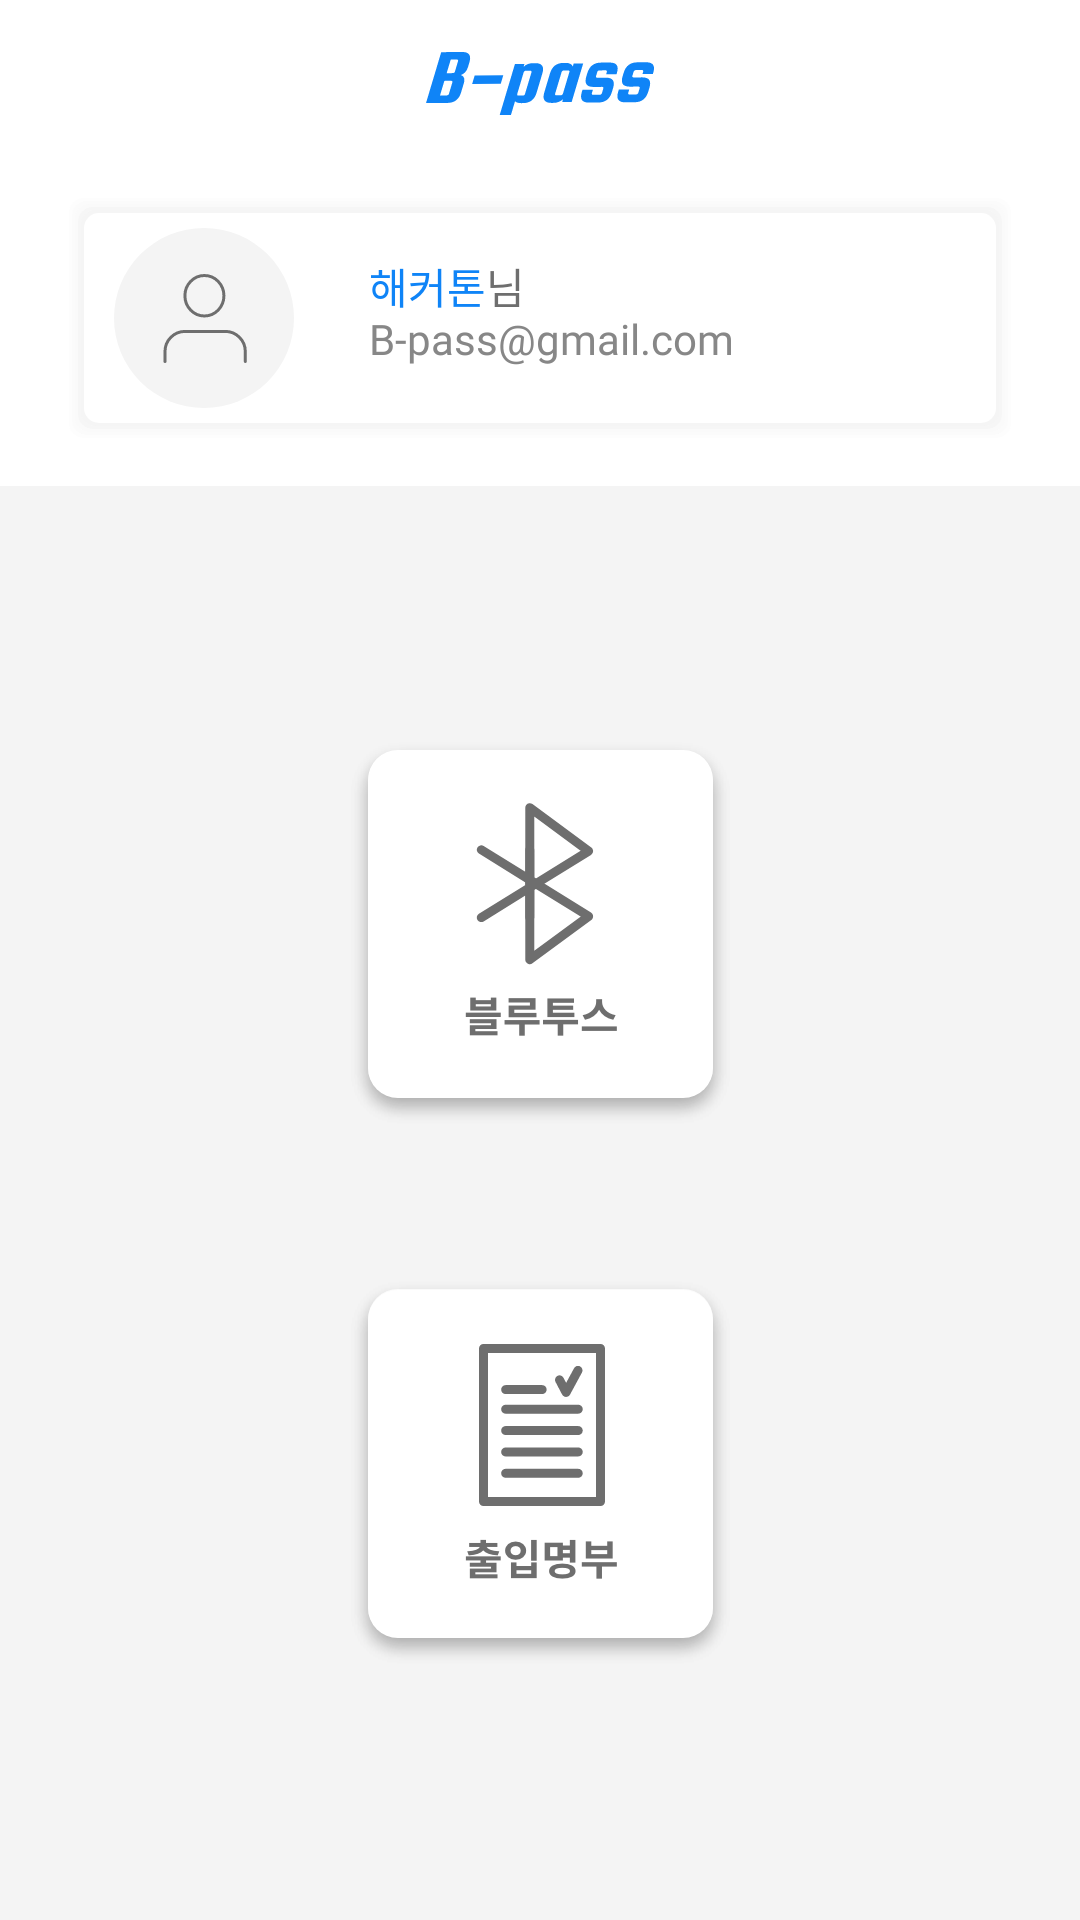

Layout XML and referenced resources for this Android screen:
<!-- AndroidManifest.xml: application theme AppTheme -->
<!-- res/layout/activity_main.xml -->
<?xml version="1.0" encoding="utf-8"?>
<androidx.constraintlayout.widget.ConstraintLayout xmlns:android="http://schemas.android.com/apk/res/android"
    xmlns:app="http://schemas.android.com/apk/res-auto"
    xmlns:tools="http://schemas.android.com/tools"
    android:layout_width="match_parent"
    android:layout_height="match_parent"
    tools:context=".ui.MainActivity">

    <androidx.appcompat.widget.Toolbar
        android:id="@+id/toolbar"
        android:layout_width="match_parent"
        android:layout_height="56dp"
        android:layout_gravity="center"
        android:background="@color/white"
        android:minHeight="?attr/actionBarSize"
        android:theme="?attr/actionBarTheme"
        app:layout_constraintEnd_toEndOf="parent"
        app:layout_constraintStart_toStartOf="parent"
        app:layout_constraintTop_toTopOf="parent">

        <ImageView
            android:layout_width="wrap_content"
            android:layout_height="wrap_content"
            android:layout_gravity="center"
            android:src="@drawable/logo_img" />

    </androidx.appcompat.widget.Toolbar>

    <ImageView
        android:id="@+id/imageView"
        android:layout_width="match_parent"
        android:layout_height="80dp"
        android:layout_marginTop="10dp"
        android:layout_marginHorizontal="23dp"
        android:src="@drawable/white_roundbox_5"
        app:layout_constraintTop_toBottomOf="@+id/toolbar" />

    <ImageView
        android:id="@+id/iv_profile"
        android:layout_width="wrap_content"
        android:layout_height="wrap_content"
        android:src="@drawable/icon_person"
        android:layout_marginLeft="15dp"
        app:layout_constraintBottom_toBottomOf="@+id/imageView"
        app:layout_constraintStart_toStartOf="@+id/imageView"
        app:layout_constraintTop_toTopOf="@+id/imageView" />

    <TextView
        android:id="@+id/tv_name"
        android:layout_width="wrap_content"
        android:layout_height="wrap_content"
        android:fontFamily="@font/font_notosans"
        android:includeFontPadding="false"
        android:lineHeight="37dp"
        android:text="해커톤"
        android:textColor="@color/deep_sky_blue"
        android:textFontWeight="500"
        android:textSize="14dp"
        android:layout_marginTop="9dp"
        android:layout_marginLeft="25dp"
        app:layout_constraintStart_toEndOf="@+id/iv_profile"
        app:layout_constraintTop_toTopOf="@+id/iv_profile" />

    <TextView
        android:id="@+id/textView"
        android:layout_width="wrap_content"
        android:layout_height="wrap_content"
        android:fontFamily="@font/font_notosans"
        android:includeFontPadding="false"
        android:lineHeight="37dp"
        android:text="님"
        android:textColor="@color/brownish_grey"
        android:textFontWeight="500"
        android:textSize="14dp"
        app:layout_constraintStart_toEndOf="@+id/tv_name"
        app:layout_constraintTop_toTopOf="@+id/tv_name" />

    <TextView
        android:id="@+id/tv_email"
        android:layout_width="wrap_content"
        android:layout_height="wrap_content"
        android:fontFamily="@font/font_notosans"
        android:includeFontPadding="false"
        android:lineHeight="37dp"
        android:text="B-pass@gmail.com"
        android:textColor="@color/brown_grey"
        android:textFontWeight="400"
        android:textSize="14dp"
        app:layout_constraintStart_toStartOf="@+id/tv_name"
        app:layout_constraintTop_toBottomOf="@+id/tv_name" />

    <View
        android:id="@+id/view"
        android:layout_width="match_parent"
        android:layout_height="0dp"
        android:layout_marginTop="16dp"
        android:background="@color/white_two"
        app:layout_constraintTop_toBottomOf="@+id/imageView" />

    <LinearLayout
        android:id="@+id/btn_store"
        android:layout_width="wrap_content"
        android:layout_height="wrap_content"
        android:orientation="vertical"
        app:layout_constraintBottom_toBottomOf="parent"
        app:layout_constraintEnd_toEndOf="parent"
        app:layout_constraintStart_toStartOf="parent"
        app:layout_constraintTop_toTopOf="@+id/view">

        <ImageButton
            android:id="@+id/btn_camera"
            android:layout_width="wrap_content"
            android:layout_height="wrap_content"
            android:background="#00FFFFFF"
            android:src="@drawable/btn_camera_selector"
            android:layout_marginBottom="23dp"/>

        <ImageButton
            android:id="@+id/btn_list_store"
            android:layout_width="wrap_content"
            android:layout_height="wrap_content"
            android:background="#00FFFFFF"
            android:src="@drawable/btn_list_selector"
            android:layout_marginTop="23dp"/>
    </LinearLayout>

    <LinearLayout
        android:id="@+id/btn_person"
        android:layout_width="wrap_content"
        android:layout_height="wrap_content"
        android:orientation="vertical"
        app:layout_constraintBottom_toBottomOf="parent"
        app:layout_constraintEnd_toEndOf="parent"
        app:layout_constraintStart_toStartOf="parent"
        app:layout_constraintTop_toTopOf="@+id/view">

        <ImageButton
            android:id="@+id/btn_bluetooth"
            android:layout_width="wrap_content"
            android:layout_height="wrap_content"
            android:background="#00FFFFFF"
            android:src="@drawable/btn_bluetooth_selector"
            android:layout_marginBottom="23dp"/>

        <ImageButton
            android:id="@+id/btn_list_person"
            android:layout_width="wrap_content"
            android:layout_height="wrap_content"
            android:background="#00FFFFFF"
            android:src="@drawable/btn_list_selector"
            android:layout_marginTop="23dp"/>
    </LinearLayout>


</androidx.constraintlayout.widget.ConstraintLayout>
<!-- resources referenced by this layout -->
<resources>
  <color name="brown_grey">#878787</color>
  <color name="brownish_grey">#6e6e6e</color>
  <color name="deep_sky_blue">#0f84f7</color>
  <color name="white">#FFFFFF</color>
  <color name="white_two">#f4f4f4</color>
  <!-- drawable btn_bluetooth_selector (drawable) -->
  <?xml version="1.0" encoding="utf-8"?>
  <selector xmlns:android="http://schemas.android.com/apk/res/android">
      <item android:state_pressed="false" android:drawable="@drawable/btn_bluetooth_grey"/>
      <item android:state_pressed="true" android:drawable="@drawable/btn_bluetooth_blue"/>
  </selector>
  <!-- drawable btn_camera_selector (drawable) -->
  <?xml version="1.0" encoding="utf-8"?>
  <selector xmlns:android="http://schemas.android.com/apk/res/android">
      <item android:state_pressed="false" android:drawable="@drawable/btn_camera_grey"/>
      <item android:state_pressed="true" android:drawable="@drawable/btn_camera_blue"/>
  </selector>
  <!-- drawable btn_list_selector (drawable) -->
  <?xml version="1.0" encoding="utf-8"?>
  <selector xmlns:android="http://schemas.android.com/apk/res/android">
      <item android:state_pressed="false" android:drawable="@drawable/btn_list_grey"/>
      <item android:state_pressed="true" android:drawable="@drawable/btn_list_blue"/>
  </selector>
  <!-- drawable icon_person: png bitmap (drawable-hdpi, 2965 bytes) -->
  <!-- drawable logo_img: png bitmap (drawable-hdpi, 2411 bytes) -->
  <!-- drawable white_roundbox_5 (drawable) -->
  <?xml version="1.0" encoding="utf-8"?>
  <layer-list xmlns:android="http://schemas.android.com/apk/res/android">
      <item>
          <shape>
              <padding
                  android:bottom="1dp"
                  android:left="1dp"
                  android:right="1dp"
                  android:top="1dp" />
  
              <solid android:color="#fdfdfd" />
              <corners android:radius="5dp"/>
  
          </shape>
      </item>
      <item>
          <shape>
              <padding
                  android:bottom="1dp"
                  android:left="1dp"
                  android:right="1dp"
                  android:top="1dp" />
  
              <solid android:color="#fbfbfb" />
              <corners android:radius="5dp"/>
  
          </shape>
      </item>
      <item>
          <shape>
              <padding
                  android:bottom="1dp"
                  android:left="1dp"
                  android:right="1dp"
                  android:top="1dp" />
  
              <solid android:color="#fafafa" />
              <corners android:radius="5dp"/>
  
  
          </shape>
      </item>
      <item>
          <shape>
              <padding
                  android:bottom="1dp"
                  android:left="1dp"
                  android:right="1dp"
                  android:top="1dp" />
  
              <solid android:color="#f6f6f6" />
              <corners android:radius="5dp"/>
  
  
          </shape>
      </item>
      <item>
          <shape>
              <padding
                  android:bottom="1dp"
                  android:left="1dp"
                  android:right="1dp"
                  android:top="1dp" />
  
              <solid android:color="#f5f5f5" />
              <corners android:radius="5dp"/>
  
  
          </shape>
      </item>
  
      
      <item>
          <shape>
              <solid android:color="@color/white" />
              <corners android:radius="5dp"/>
  
          </shape>
      </item>
  </layer-list>
  <style name="AppTheme" parent="Theme.AppCompat.Light.NoActionBar">
          
          <item name="colorPrimary">@color/colorPrimary</item>
          <item name="colorPrimaryDark">@color/colorPrimaryDark</item>
          <item name="colorAccent">@color/colorAccent</item>
          <item name="android:statusBarColor">@color/white</item>
          <item name="android:windowActivityTransitions">true</item>
          <item name="android:windowBackground">@color/white</item>
      </style>
  <!-- drawable btn_list_blue: png bitmap (drawable-hdpi, 6301 bytes) -->
  <color name="colorPrimary">#008577</color>
  <color name="colorPrimaryDark">#00574B</color>
  <color name="colorAccent">#0f84f7</color>
</resources>
